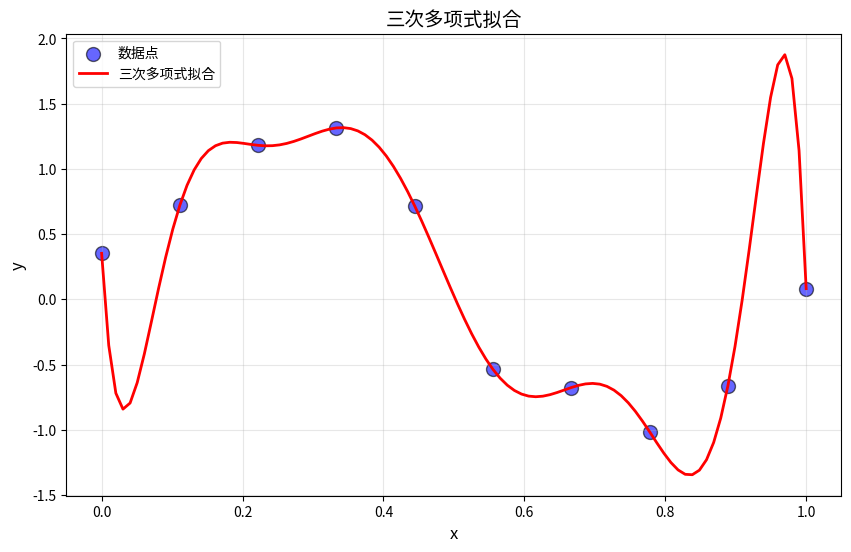

This chart was generated by the following Python code:
import numpy as np
import matplotlib.pyplot as plt

np.random.seed(0)
x = np.linspace(0, 1, 10)
y = np.sin(2 * np.pi * x) + 0.2 * np.random.randn(10)

# 拟合三次多项式：f(x) = w0 + w1*x + w2*x^2 + w3*x^3
# polyfit 返回系数从高次到低次：[w3, w2, w1, w0]
coeffs = np.polyfit(x, y, 9)
w9, w8, w7, w6, w5, w4, w3, w2, w1, w0 = coeffs

print(f"拟合结果:")
print(f"w0 = {w0:.4f}")
print(f"w1 = {w1:.4f}")
print(f"w2 = {w2:.4f}")
print(f"w3 = {w3:.4f}")
print(f"w4 = {w4:.4f}")
print(f"w5 = {w5:.4f}")
print(f"w6 = {w6:.4f}")
print(f"w7 = {w7:.4f}")
print(f"w8 = {w8:.4f}")
print(f"w9 = {w9:.4f}")

# 生成拟合曲线
x_fit = np.linspace(0, 1, 100)
y_fit = w0 + w1 * x_fit + w2 * (x_fit ** 2) + w3 * (x_fit ** 3) + w4 * (x_fit ** 4) + w5 * (
    x_fit ** 5) + w6 * (x_fit ** 6) + w7 * (x_fit ** 7) + w8 * (x_fit ** 8) + w9 * (x_fit ** 9)

# 绘图
plt.figure(figsize=(10, 6))
plt.scatter(x, y, s=100, c='blue', alpha=0.6, edgecolors='black', label='数据点')
plt.plot(x_fit, y_fit, 'r-', linewidth=2, label='三次多项式拟合')
plt.xlabel("x", fontsize=12)
plt.ylabel("y", fontsize=12)
plt.title("三次多项式拟合", fontsize=14)
plt.legend()
plt.grid(True, alpha=0.3)
plt.show()
